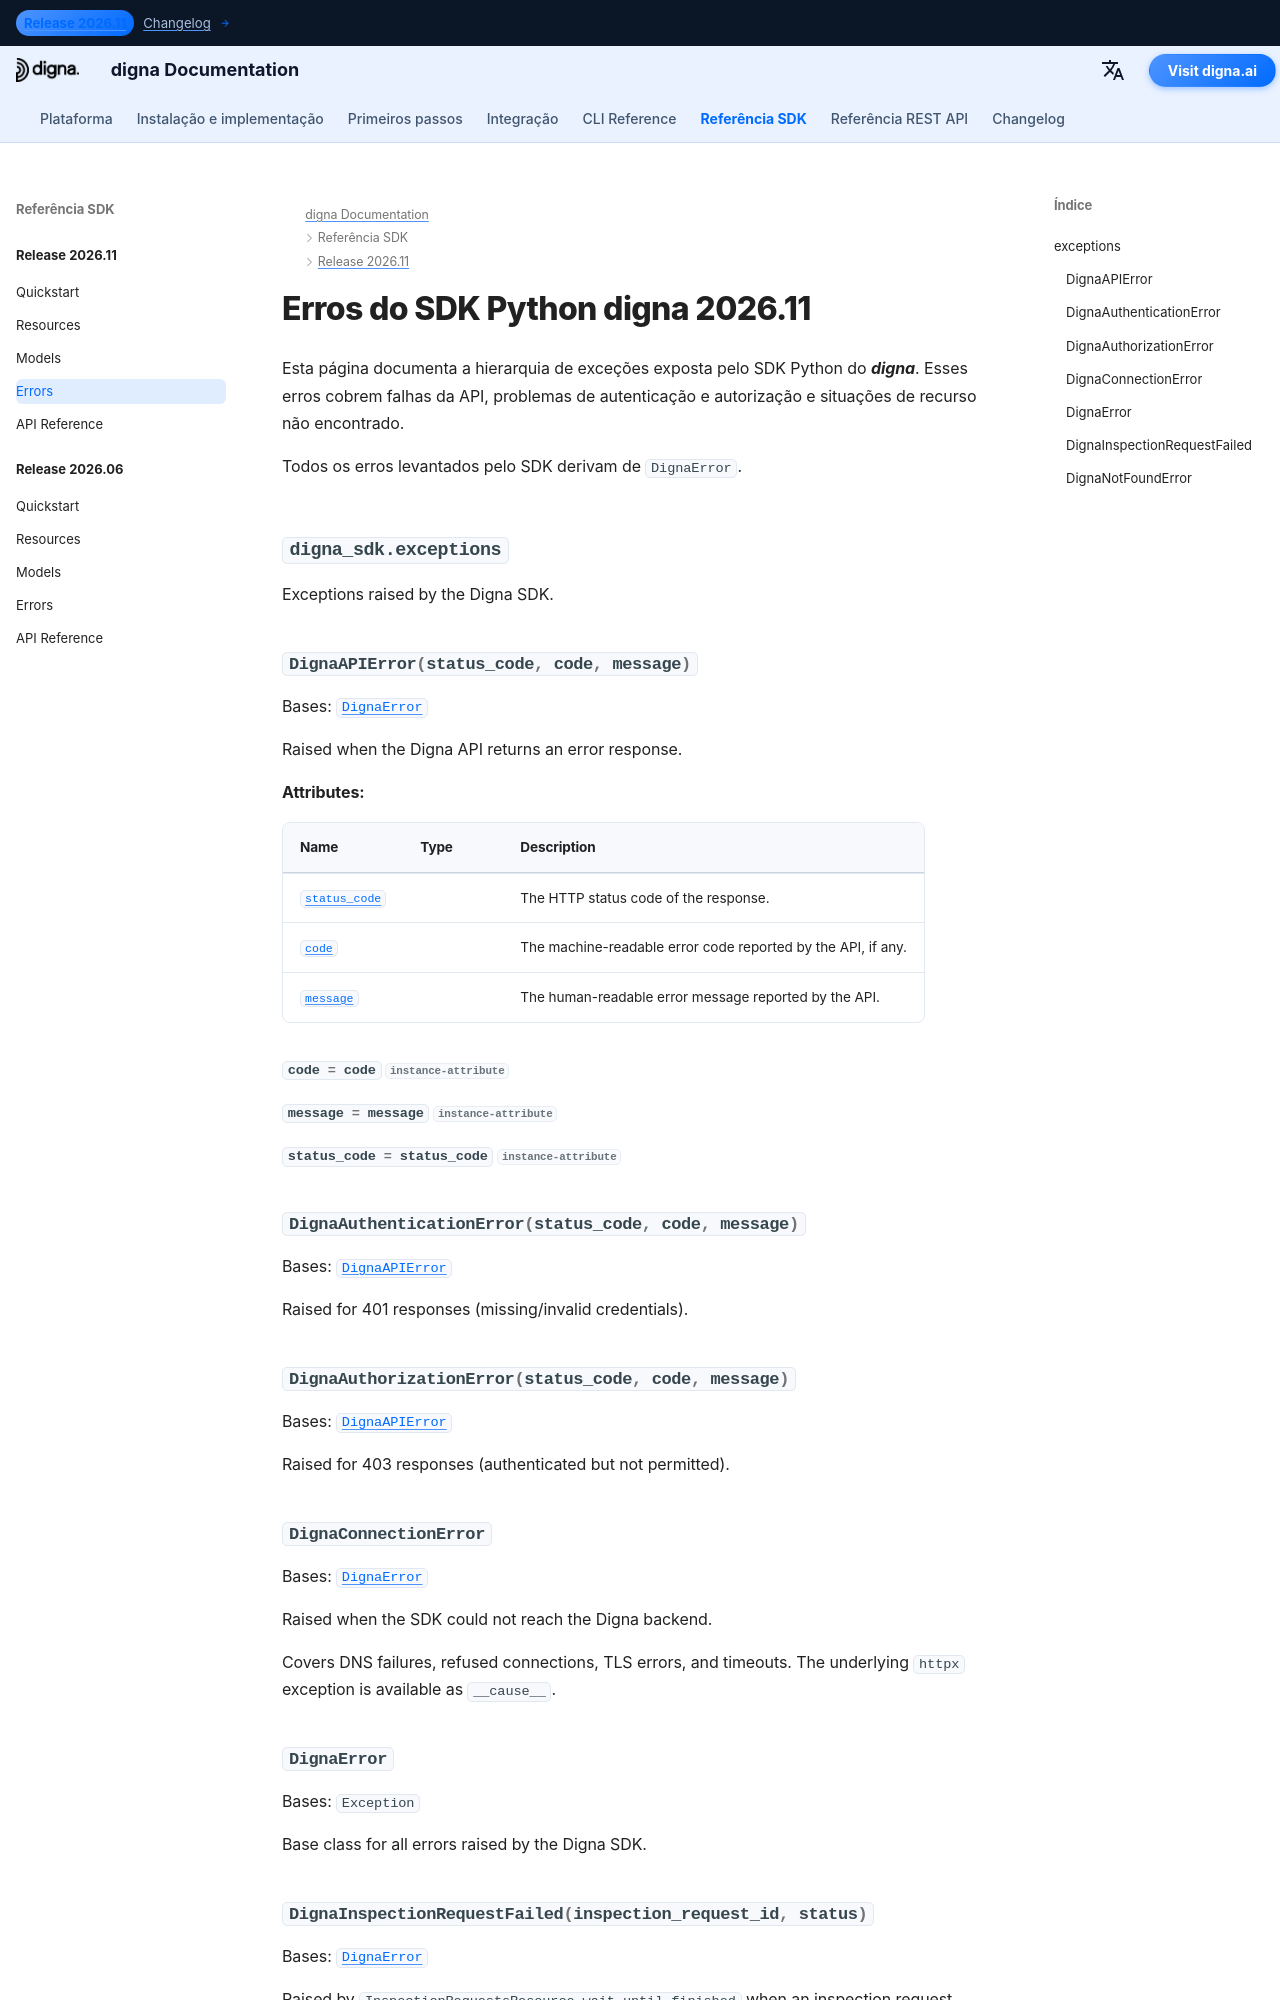

repository: dignaai/digna-docs · page: pt/sdk/Release 2026.11/errors/index.html · generator: mkdocs

---
title: Erros do SDK Python digna 2026.11 | Documentação digna
description: Hierarquia de erros do SDK Python digna versão 2026.11
image: /assets/logo_square.png
---

# Erros do SDK Python digna 2026.11
